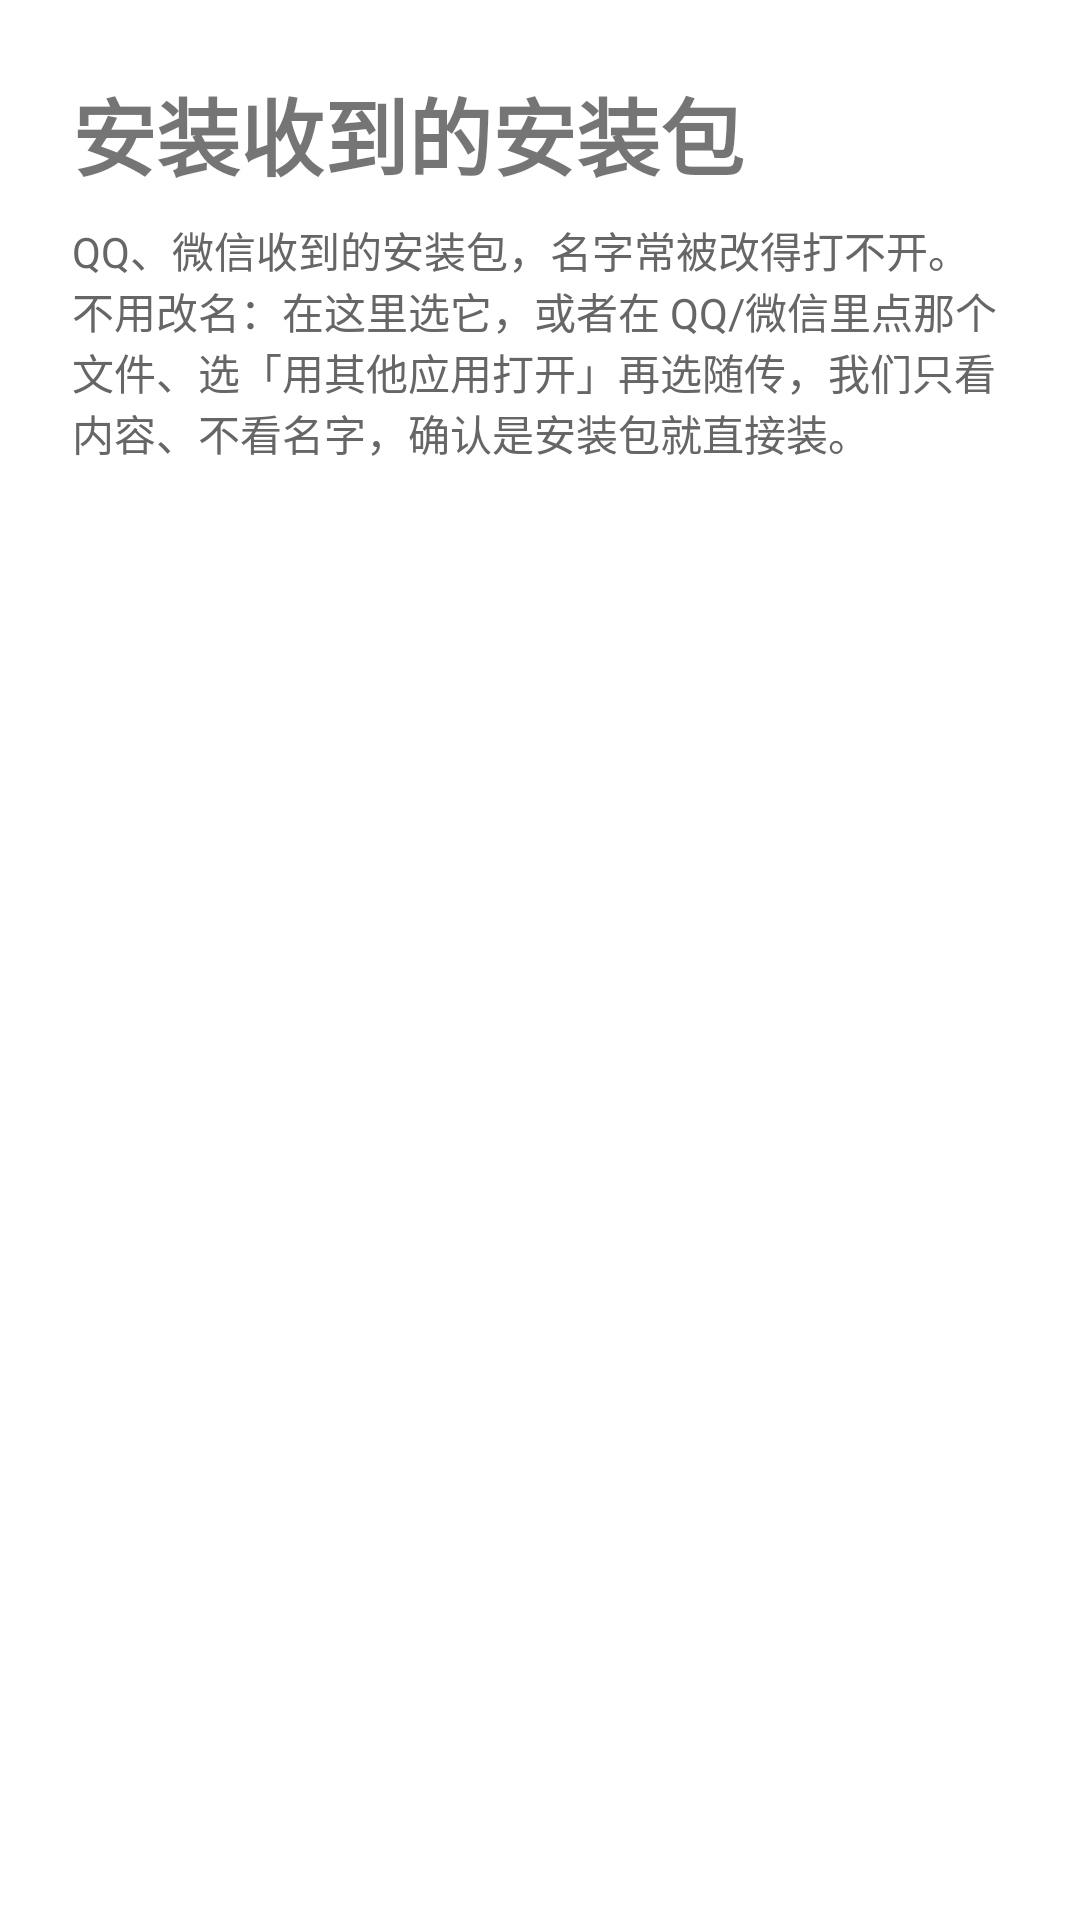

Here is an Android app screen rendered from its layout file. Give the layout XML and the strings, colors and styles it references.
<!-- AndroidManifest.xml: application theme Theme.Suichuan -->
<!-- res/layout/activity_rescue.xml -->
<?xml version="1.0" encoding="utf-8"?>
<ScrollView xmlns:android="http://schemas.android.com/apk/res/android"
    android:layout_width="match_parent"
    android:layout_height="match_parent">

    <LinearLayout
        android:layout_width="match_parent"
        android:layout_height="wrap_content"
        android:orientation="vertical"
        android:padding="24dp">

        <TextView
            android:layout_width="match_parent"
            android:layout_height="wrap_content"
            android:text="安装收到的安装包"
            android:textSize="28sp"
            android:textStyle="bold" />

        <TextView
            style="@style/Suichuan.HintText"
            android:text="QQ、微信收到的安装包，名字常被改得打不开。不用改名：在这里选它，或者在 QQ/微信里点那个文件、选「用其他应用打开」再选随传，我们只看内容、不看名字，确认是安装包就直接装。" />

        <Button
            android:id="@+id/button_pick"
            style="@style/Suichuan.BigButton"
            android:text="选择收到的文件" />

        <TextView
            android:id="@+id/text_status"
            style="@style/Suichuan.HintText" />

        <Button
            android:id="@+id/button_upload_log"
            style="@style/Suichuan.BigButton"
            android:text="上传日志帮我看看"
            android:visibility="gone" />

        <Button
            android:id="@+id/button_install"
            style="@style/Suichuan.BigButton"
            android:text="安装"
            android:visibility="gone" />
    </LinearLayout>
</ScrollView>
<!-- resources referenced by this layout -->
<resources>
  <style name="Suichuan.BigButton" parent="Widget.MaterialComponents.Button">
          <item name="android:layout_width">match_parent</item>
          <item name="android:layout_height">wrap_content</item>
          <item name="android:minHeight">64dp</item>
          <item name="android:textSize">20sp</item>
          <item name="android:layout_marginTop">16dp</item>
      </style>
  <style name="Suichuan.HintText">
          <item name="android:layout_width">match_parent</item>
          <item name="android:layout_height">wrap_content</item>
          <item name="android:textColor">@color/suichuan_text_hint</item>
          <item name="android:textSize">14sp</item>
          <item name="android:layout_marginTop">8dp</item>
      </style>
  <style name="Theme.Suichuan" parent="Theme.MaterialComponents.Light.NoActionBar">
          <item name="colorPrimary">@color/suichuan_primary</item>
          <item name="colorPrimaryDark">@color/suichuan_primary_dark</item>
          <item name="colorAccent">@color/suichuan_accent</item>
      </style>
  <color name="suichuan_text_hint">#666666</color>
  <color name="suichuan_primary">#1565C0</color>
  <color name="suichuan_primary_dark">#0D47A1</color>
  <color name="suichuan_accent">#00897B</color>
</resources>
